Run: headless pygame with SDL's dummy video driver; simulated clock (each Clock.tick advances the game by its frame time, no real sleeping); random seed 0; keys injected as events and as key.get_pressed() state; mouse plan: one left click at the window centre at the start of phase 2, then a move to the lower-right quarter at the start of phase 3.
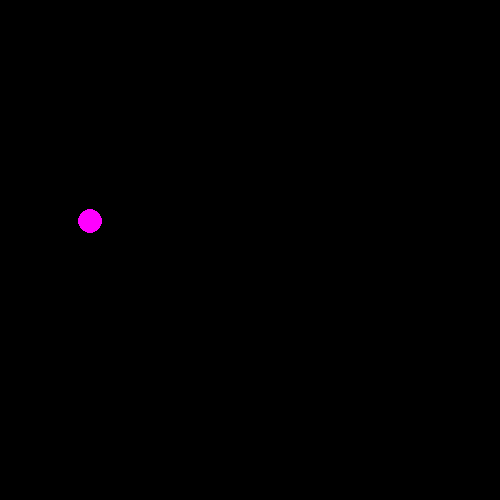
Frame 1 of 4 · flips 1–60 · no input
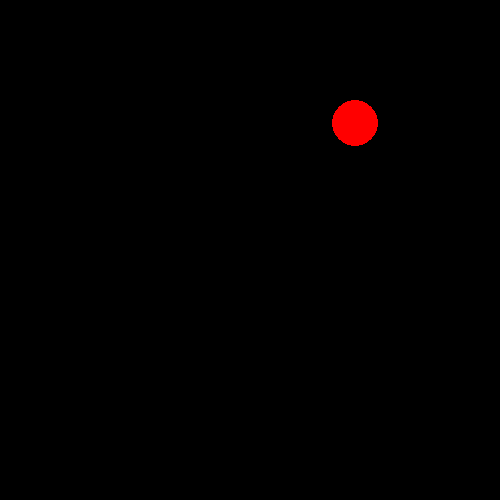
Frame 2 of 4 · flips 61–180 · clicked the window centre · tapped SPACE, RETURN · held RIGHT (→), D
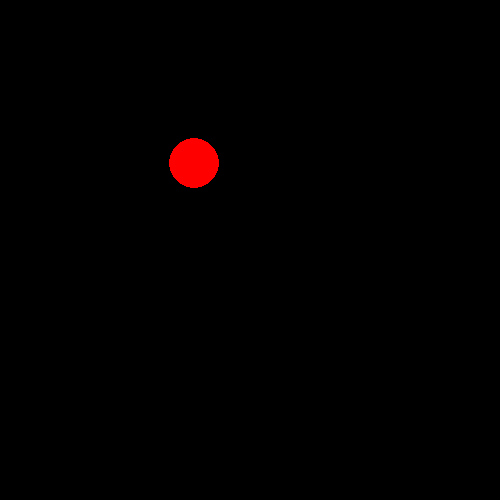
Frame 3 of 4 · flips 181–300 · moved the mouse to the lower-right quarter · held DOWN (↓), S
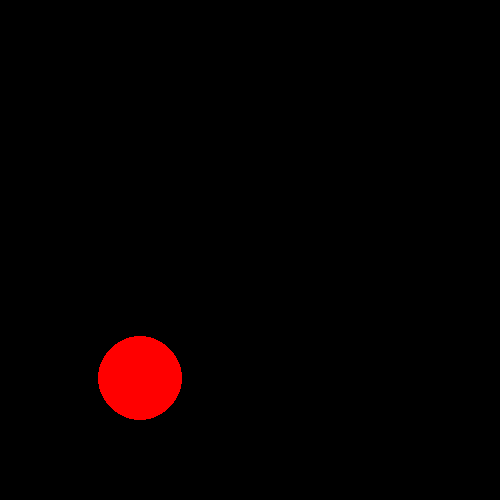
Frame 4 of 4 · flips 301–420 · held LEFT (←), A, UP (↑), W

The pygame program that drew these frames:

import pygame
import pygame.draw as dr
from random import randint
pygame.init()

FPS = 30
SIZE = WIDTH, HEIGHT = 500, 500
screen = pygame.display.set_mode(SIZE)

def const_colors():
    '''
    Задаем основные цвета, используемые в программе.
    Функция возвращает список из 7 цветов:
    красного, синего, желтого, зеленого, маджента, цвет морской волны, черный
    '''
    red = (255, 0, 0)
    blue = (0, 0, 255)
    yellow = (255, 255, 0)
    green = (0, 255, 0)
    magenta = (255, 0, 255)
    cyan = (0, 255, 255)
    black = (0, 0, 0)
    colors = [black, red, blue, yellow, green, magenta, cyan]
    return colors

def new_ball():
    '''
    Рисует новый шарик произвольного размера в случайном месте
    Возвращает координаты и радиус шарика
    '''
    x = randint(0.1 * WIDTH, 0.9 * WIDTH)
    y = randint(0.1 * HEIGHT, 0.9 * HEIGHT)
    r = randint(0.02 * min(SIZE), 0.1 * min(SIZE))
    color = COLORS[randint(1, 6)]
    dr.circle(screen, color, (x, y), r)
    return (x, y, r)

def button_down(pos_mouse, ball):
    '''
    Обрабатывает нажатие левой кнопки мыши
    :param pos_mouse: кортеж из двух координат положения мыши
    :param ball: список из абсциссыб ординаты и радиуса шарика
    '''
    k = 0
    if ((pos_mouse[0]-ball[0]) ** 2 + (pos_mouse[1]-ball[1]) ** 2) <= ball[2] ** 2:
        k = 1
    return k
    
COLORS = const_colors()
NUM = 0.1 #Число генерируемых шариков в секунду

clock = pygame.time.Clock()
finished = False
counter = 0 #Создаем счетчик, чтобы создавать шарик не при каждом обновлении экрана
coords = [0, 0, 0] #Список из абсциссы, ординаты и радиуса шарика, существующего ныне
result = 0 #Переменная отвечает за количество пойманных шариков

while not finished:
    clock.tick(FPS)
    for event in pygame.event.get():
        if event.type == pygame.QUIT:
            finished = True
        elif (event.type == pygame.MOUSEBUTTONDOWN) and (event.button == 1):
            result += button_down(event.pos, coords)
            counter = 0
            print(result)
    if counter == 0:
        coords = new_ball()
        pygame.display.update()
        screen.fill(COLORS[0])

    counter+=1 #Прошел 1 тик
    if counter > (FPS // NUM): #Если тиков достаточно -- обнуляем счетчик.
        counter = 0 #В следующий раз появится шарик)
    

pygame.quit()
